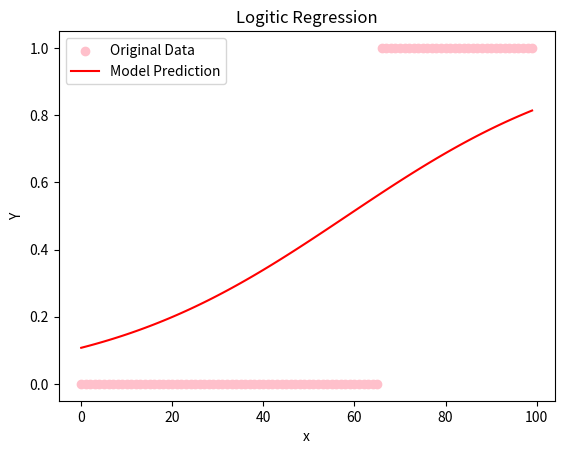

This figure's Python source:
import random
import math
import matplotlib.pyplot as plt


#Creating a small dataset
X=[i for i in range(100)]
y = [1 if x > 65 else 0 for x in X]

def sigmoid(z):
    return 1/(1 + math.exp(-z))

def predict(x, w, b):
    z = w*x + b
    return sigmoid(z)

def cost_function(y, y_pred):
    loss = 0
    for i in range(len(y)):
        loss += - (y[i]*math.log(y_pred[i]) + (1-y[i])*math.log(1-y_pred[i]))
    return loss / len(y)

def compute_gradients(X, y, w, b):
    """
    returns dW, db
    """
    dW = 0
    db = 0
    for i in range(len(X)):
        y_pred = predict(X[i], w, b)
        dW += (-1/len(X))*(X[i]*(y[i]- y_pred))
        db += (-1/len(X))*(y[i]- y_pred)
    
    return dW, db

def train(X, y, learning_rate = 0.001, epochs = 1000):
    w, b = 0, 0
    for i in range(epochs):
        dW, db = compute_gradients(X, y, w, b)
        w -= learning_rate*dW
        b -= learning_rate*db
        
        if i % 100 == 0:
            y_preds = [predict(x, w, b) for x in X]
            loss = cost_function(y, y_preds)
            print(f"Epoch {i}, Loss = {loss}")
    return w, b


def accuracy(X, y, w, b, threshold = 0.5):
    correct = 0
    for i in range(len(X)):
        y_pred = predict(X[i], w, b)
        y_label = 1 if y_pred >= threshold else 0
        if y_label == y[i]:
            correct += 1
    return correct / len(X)


w, b = train(X, y, learning_rate = 0.001, epochs=15000)
print(f"Result: {w}, {b}")

print("Accuracy: ", accuracy(X, y, w, b))

#Predicting using calculated weight and bias
y_pred = [predict(x, w, b) for x in X]


#Visualization
plt.scatter(X, y, color = "pink", label ="Original Data")
plt.plot(X, y_pred, color = "red", label = "Model Prediction")
plt.xlabel("x")
plt.ylabel("Y")
plt.title("Logitic Regression")
plt.legend()
plt.show()
